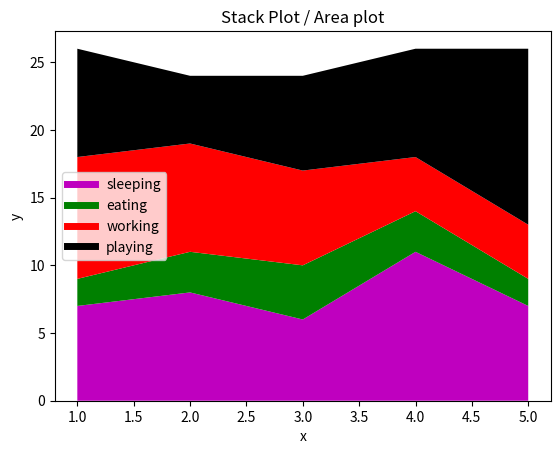

This figure's Python source:
#!usr/bin/env python3
import matplotlib.pyplot as plt
days=[1,2,3,4,5]

sleeping=[7,8,6,11,7]
eating=[2,3,4,3,2]
working=[9,8,7,4,4]
playing=[8,5,7,8,13]

plt.plot([],[],color='m',label="sleeping",linewidth=5)
plt.plot([],[],color='g',label="eating",linewidth=5)
plt.plot([],[],color='r',label="working",linewidth=5)
plt.plot([],[],color='k',label="playing",linewidth=5)

plt.stackplot(days,sleeping,eating,working,playing,colors=['m','g','r','k'])

plt.xlabel('x')
plt.ylabel('y')
plt.title("Stack Plot / Area plot")
plt.legend()# used to show label
plt.show()

